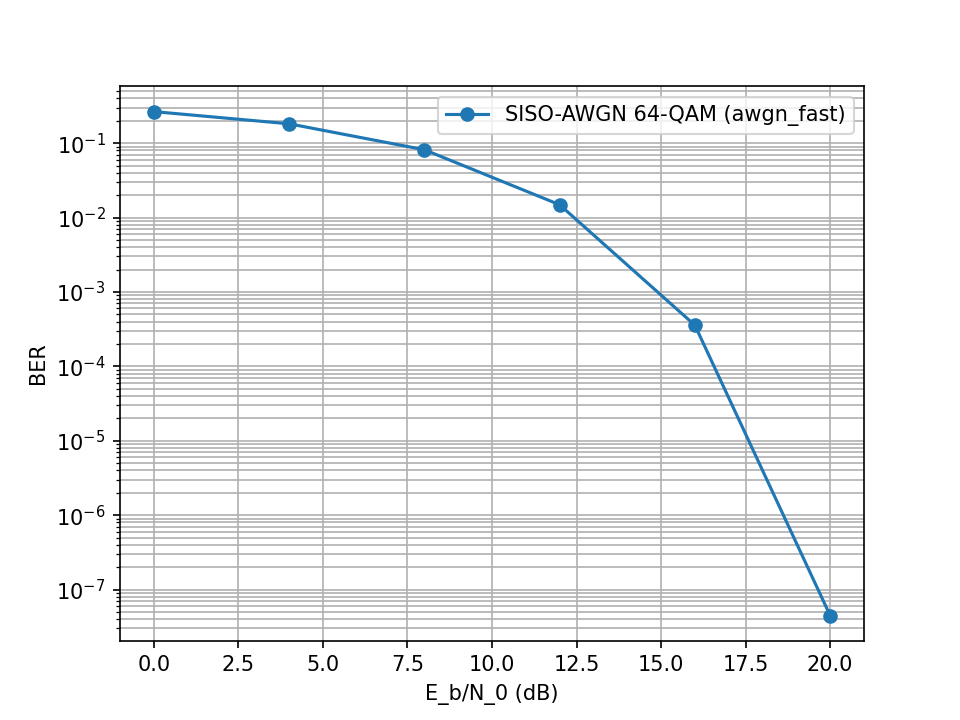

Values plotted in this chart, from the file beside it:
EbN0_dB, BER
0.0, 0.2652
4.0, 0.1818
8.0, 0.08143
12.0, 0.01485
16.0, 0.0003567
20.0, 4.468505628598436e-08
